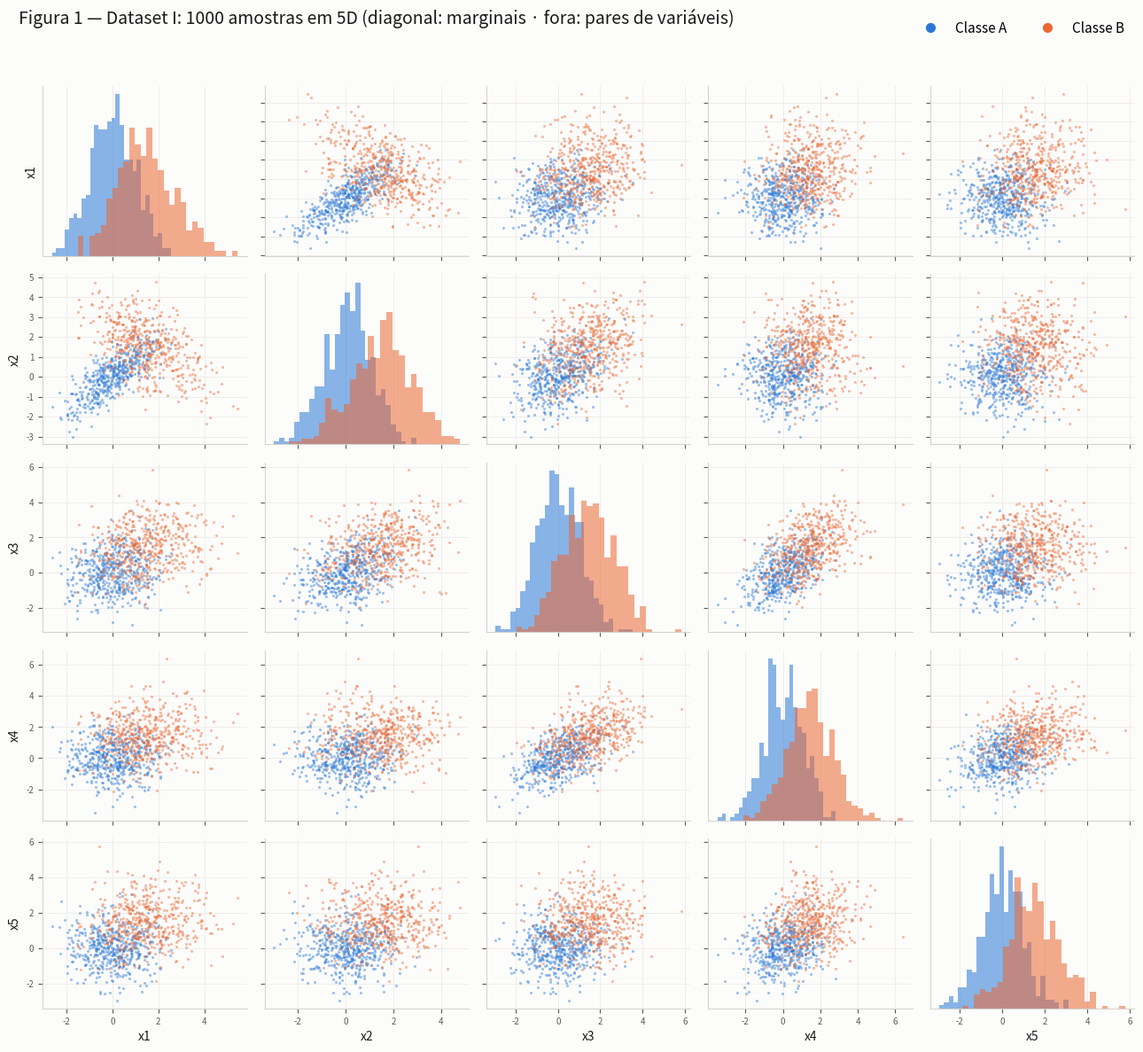

Source code (Python):
"""
Exercicio 2 - Parte A: Dataset I, gaussianas multivariadas deslocadas em 5D.

Classe A: 500 amostras, mu_A = 0, Sigma_A (correlacoes positivas)
Classe B: 500 amostras, mu_B = 1.5, Sigma_B (variancia maior, x1-x2 anticorrelacionados)
"""

import numpy as np
import pandas as pd
import matplotlib.pyplot as plt

SEED = 42
N_POR_CLASSE = 500
D = 5
FEATURES = [f"x{i+1}" for i in range(D)]

MU = {
    "A": np.zeros(D),
    "B": np.full(D, 1.5),
}

SIGMA = {
    "A": np.array([
        [1.0, 0.8, 0.1, 0.0, 0.0],
        [0.8, 1.0, 0.3, 0.0, 0.0],
        [0.1, 0.3, 1.0, 0.5, 0.0],
        [0.0, 0.0, 0.5, 1.0, 0.2],
        [0.0, 0.0, 0.0, 0.2, 1.0],
    ]),
    "B": np.array([
        [ 1.5, -0.7, 0.2, 0.0, 0.0],
        [-0.7,  1.5, 0.4, 0.0, 0.0],
        [ 0.2,  0.4, 1.5, 0.6, 0.0],
        [ 0.0,  0.0, 0.6, 1.5, 0.3],
        [ 0.0,  0.0, 0.0, 0.3, 1.5],
    ]),
}

CORES = {"A": "#2a78d6", "B": "#eb6834"}
SURFACE = "#fcfcfb"
TINTA = "#1a1a19"
TINTA_2 = "#5c5b55"


def checar_covariancias():
    """Uma matriz de covariancia precisa ser simetrica e positiva definida."""
    for c, S in SIGMA.items():
        simetrica = np.allclose(S, S.T)
        autoval = np.linalg.eigvalsh(S)
        print(f"  Sigma_{c}: simetrica={simetrica} | "
              f"autovalores {np.array2string(autoval, precision=3)} | "
              f"pos. definida={bool(autoval.min() > 0)}")


def gerar_dados(seed=SEED, n=N_POR_CLASSE):
    """500 amostras por classe de uma normal multivariada 5D."""
    rng = np.random.default_rng(seed)
    Xs, ys = [], []
    for c in ("A", "B"):
        Xs.append(rng.multivariate_normal(MU[c], SIGMA[c], size=n))
        ys.append(np.full(n, c))
    return np.vstack(Xs), np.concatenate(ys)


def _estilo(ax):
    ax.set_facecolor(SURFACE)
    ax.grid(True, color="#ecebe6", linewidth=0.6, zorder=0)
    ax.set_axisbelow(True)
    for lado in ("top", "right"):
        ax.spines[lado].set_visible(False)
    for lado in ("left", "bottom"):
        ax.spines[lado].set_color("#d5d4ce")
    ax.tick_params(colors=TINTA_2, labelsize=7)


def figura_1(X, y, caminho="fig1_dataset1_matriz.png"):
    """Matriz 5x5: diagonal = distribuicao marginal; fora = dispersao 2D."""
    fig, axes = plt.subplots(D, D, figsize=(13, 12), dpi=130)
    fig.patch.set_facecolor(SURFACE)

    for i in range(D):
        for j in range(D):
            ax = axes[i, j]
            _estilo(ax)
            if i == j:
                for c in ("A", "B"):
                    ax.hist(X[y == c, i], bins=28, color=CORES[c], alpha=0.55,
                            density=True, zorder=2)
                ax.set_yticks([])
            else:
                for c in ("A", "B"):
                    ax.scatter(X[y == c, j], X[y == c, i], s=5, c=CORES[c],
                               alpha=0.45, linewidths=0, zorder=2)
            if i == D - 1:
                ax.set_xlabel(FEATURES[j], color=TINTA, fontsize=10)
            else:
                ax.set_xticklabels([])
            if j == 0:
                ax.set_ylabel(FEATURES[i], color=TINTA, fontsize=10)
            elif i != j:
                ax.set_yticklabels([])

    handles = [plt.Line2D([], [], marker="o", linestyle="", markersize=7,
                          color=CORES[c], label=f"Classe {c}") for c in ("A", "B")]
    fig.legend(handles=handles, frameon=False, fontsize=11, ncol=2,
               loc="upper right", bbox_to_anchor=(0.99, 0.985))
    fig.suptitle("Figura 1 — Dataset I: 1000 amostras em 5D "
                 "(diagonal: marginais · fora: pares de variáveis)",
                 fontsize=14, color=TINTA, x=0.02, ha="left", y=0.985)
    fig.tight_layout(rect=(0, 0, 1, 0.955))
    fig.savefig(caminho, facecolor=SURFACE)
    print(f"Figura salva em: {caminho}")


if __name__ == "__main__":
    print("=== validacao das matrizes de covariancia ===")
    checar_covariancias()

    X, y = gerar_dados()
    df = pd.DataFrame(X, columns=FEATURES).assign(classe=y)
    df.to_csv("dataset1.csv", index=False)
    print(f"\nX: {X.shape} | classes: {dict(zip(*np.unique(y, return_counts=True)))}")

    for c in ("A", "B"):
        Xc = X[y == c]
        print(f"\n--- Classe {c} ---")
        print("  media amostral :", np.array2string(Xc.mean(axis=0), precision=3,
                                                    suppress_small=True))
        print("  media teorica  :", np.array2string(MU[c], precision=3))
        print("  erro max |cov_amostral - Sigma| =",
              f"{np.abs(np.cov(Xc, rowvar=False) - SIGMA[c]).max():.3f}")

    figura_1(X, y)
